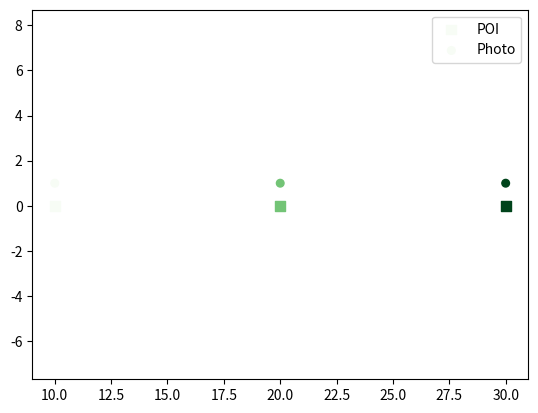
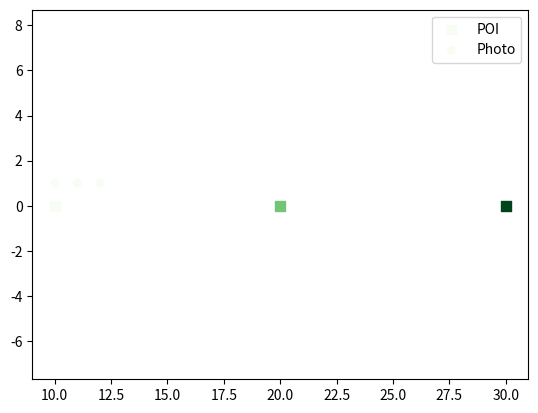
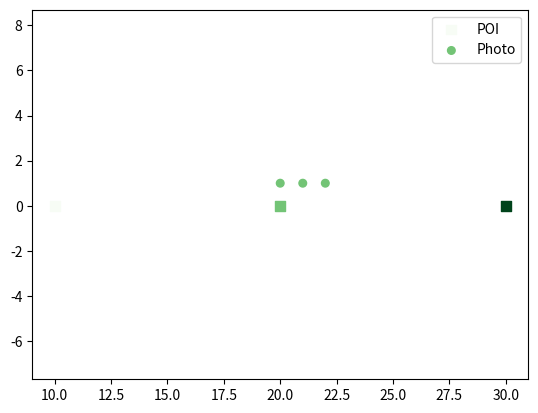
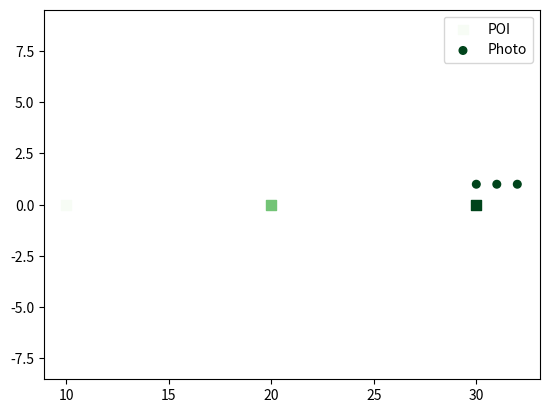
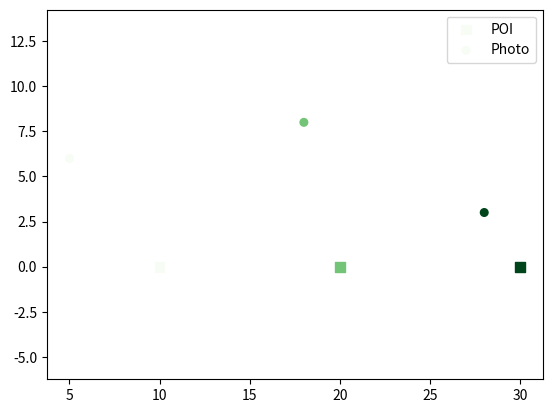

Here is the Python script that generated these plots, in order: (Note: this script raises an exception after producing the figures.)
import math
import sys
import numpy as np
import networkx as nx
import matplotlib.pyplot as plt
from matplotlib import cm


def main():
    """Main Procedure"""
    pois = [(10, 0), (20, 0), (30, 0)]
    photos1 = [(10, 1), (20, 1), (30, 1)]
    photos2 = [(10, 1), (11, 1), (12, 1)]
    photos3 = [(20, 1), (21, 1), (22, 1)]
    photos4 = [(30, 1), (31, 1), (32, 1)]
    photos5 = [(5, 6), (18, 8), (28, 3)]

    assignment = assign(photos1, pois)
    draw(photos1, pois, assignment)

    assignment = assign(photos2, pois)
    draw(photos2, pois, assignment)
    
    assignment = assign(photos3, pois)
    draw(photos3, pois, assignment)

    assignment = assign(photos4, pois)
    draw(photos4, pois, assignment)
    
    assignment = assign(photos5, pois)
    draw(photos5, pois, assignment)

    a = input('Press any key to continue ...')


def assign(photos, pois):
    """Assign photos to POIs with minimum cost"""
    #REF: en.wikipedia.org/wiki/Minimum-cost_flow_problem
    #assert(len(photos) == len(pois))

    dists = np.zeros((len(photos), len(pois)), dtype=np.float64)
    for i, d in enumerate(photos):
        for j, p in enumerate(pois):
            dists[i, j] = round(math.sqrt( (d[0] - p[0])**2 + (d[1] - p[1])**2 ))
    #print(dists)

    G = nx.DiGraph()
 
    # complete bipartite graph: photo -> POI
    # infinity capacity
    for i in range(len(photos)):
        for j in range(len(pois)):
            u = 'd' + str(i)
            v = 'p' + str(j)
            G.add_edge(u, v, weight=dists[i, j])

    # source -> photo
    # capacity = 1
    for i in range(len(photos)):
        u = 's'
        v = 'd' + str(i)
        G.add_edge(u, v, capacity=1, weight=0)

    # POI -> sink
    # infinity capacity
    for j in range(len(pois)):
        u = 'p' + str(j)
        v = 't'
        G.add_edge(u, v, weight=0)

    # demand for source and sink
    G.add_node('s', demand=-len(photos))
    G.add_node('t', demand=len(photos))

    #print(G.nodes())
    #print(G.edges())

    flowDict = nx.min_cost_flow(G)

    assignment = dict()
    for e in G.edges():
        u = e[0]
        v = e[1]
        if u != 's' and v != 't' and flowDict[u][v] > 0:
            #print(e, flowDict[u][v])
            assignment[u] = v
    return assignment


def draw(photos, pois, assignment):
    """visualize the photo-POI assignment"""
    #assert(len(photos) == len(pois) == len(assignment.keys()))
    assert(len(photos) == len(assignment.keys()))
    
    fig = plt.figure()
    plt.axis('equal')
    colors_poi = np.linspace(0, 1, len(pois))
    X_poi = [t[0] for t in pois]
    Y_poi = [t[1] for t in pois]
    #plt.scatter(X_poi, Y_poi, s=50, marker='o', c=colors_poi, cmap=cm.Greens)
    plt.scatter(X_poi, Y_poi, s=50, marker='s', c=cm.Greens(colors_poi), label='POI')

    colors_photo = np.zeros(len(photos), dtype=np.float64)
    for i in range(len(photos)):
        k = 'd' + str(i)
        v = assignment[k] # e.g. 'p1'
        idx = int(v[1])
        colors_photo[i] = colors_poi[idx]
    X_photo = [t[0] for t in photos]
    Y_photo = [t[1] for t in photos]
    plt.scatter(X_photo, Y_photo, s=30, marker='o', c=cm.Greens(colors_photo), label='Photo')
    plt.legend()
    plt.show()

    
if __name__ == '__main__':
    main()
